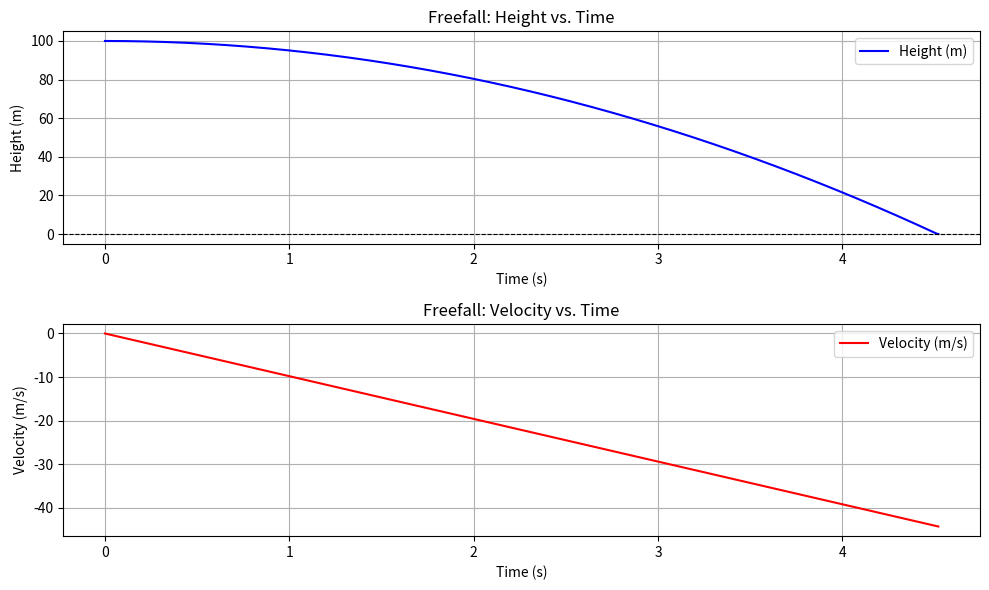

Write the Python code that produced this figure.
import numpy as np
import matplotlib.pyplot as plt

# Constants
g = 9.81  # acceleration due to gravity (m/s^2)
h_initial = 100.0  # initial height (m)
v_initial = 0.0  # initial velocity (m/s)
dt = 0.01  # time step (s)

# Time array
t = np.arange(0, np.sqrt(2 * h_initial / g) + dt, dt)  # total time array based on freefall time

# Kinematic equations for freefall
height = h_initial - 0.5 * g * t**2  # height as a function of time
velocity = v_initial - g * t        # velocity as a function of time

# Adjust height to zero out after hitting the ground
height = np.maximum(height, 0)

# Plotting
plt.figure(figsize=(10, 6))

# Height vs. Time
plt.subplot(2, 1, 1)
plt.plot(t, height, label="Height (m)", color="blue")
plt.axhline(0, color='black', linestyle='--', linewidth=0.8)
plt.xlabel("Time (s)")
plt.ylabel("Height (m)")
plt.title("Freefall: Height vs. Time")
plt.legend()
plt.grid()

# Velocity vs. Time
plt.subplot(2, 1, 2)
plt.plot(t, velocity, label="Velocity (m/s)", color="red")
plt.xlabel("Time (s)")
plt.ylabel("Velocity (m/s)")
plt.title("Freefall: Velocity vs. Time")
plt.legend()
plt.grid()

# Display plots
plt.tight_layout()
plt.show()
